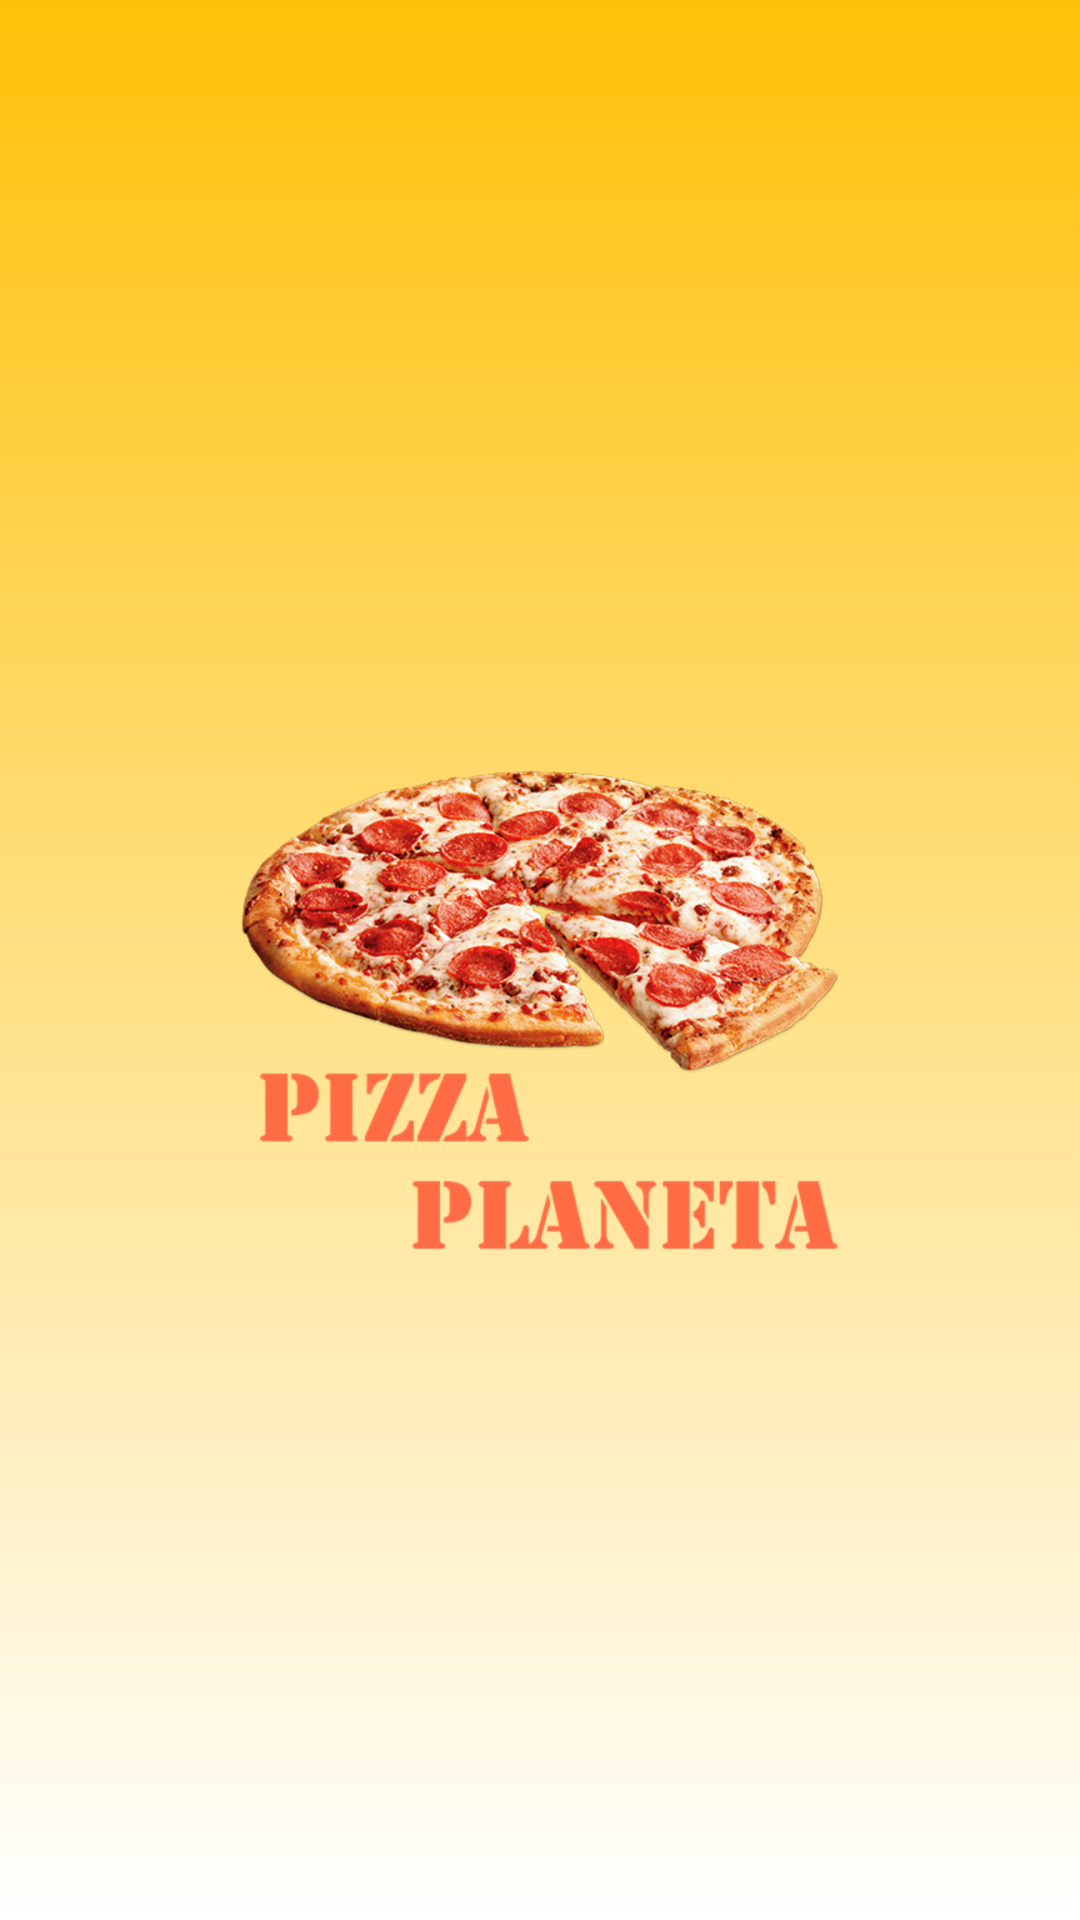

The Android layout XML behind this screen, and the referenced resources:
<!-- AndroidManifest.xml: activity theme AppTheme.NoActionBar -->
<!-- res/layout/activity_splash.xml -->
<?xml version="1.0" encoding="utf-8"?>
<RelativeLayout xmlns:android="http://schemas.android.com/apk/res/android"
    xmlns:app="http://schemas.android.com/apk/res-auto"
    xmlns:tools="http://schemas.android.com/tools"
    android:layout_width="match_parent"
    android:layout_height="match_parent"
    android:background="@android:color/white"
    tools:context="com.example.junior.practica.MainActivity">

    
    
    
    
    

    <ImageView
        android:layout_width="match_parent"
        android:layout_height="match_parent"
        android:src="@drawable/bg_splash"
        android:scaleType="centerCrop"/>

    <ImageView
        android:id="@+id/logo_image"
        android:layout_width="wrap_content"
        android:layout_height="wrap_content"
        android:layout_margin="80dp"
        android:layout_centerInParent="true"
        android:src="@drawable/logo_1"/>



</RelativeLayout>
<!-- resources referenced by this layout -->
<resources>
  <!-- drawable bg_splash (drawable) -->
  <?xml version="1.0" encoding="utf-8"?>
  <selector xmlns:android="http://schemas.android.com/apk/res/android">
  
      <item>
          <shape>
              <gradient
                  android:type="linear"
                  android:angle="270"
                  android:startColor="@color/primary"
                  android:endColor="@android:color/white"
                  />
          </shape>
      </item>
  
  </selector>
  <!-- drawable logo_1: png bitmap (drawable-hdpi, 175553 bytes) -->
  <style name="AppTheme.NoActionBar">
          <item name="windowActionBar"> false </item>
          <item name="windowNoTitle"> true</item>
      </style>
  <color name="primary">#FFC107</color>
</resources>
